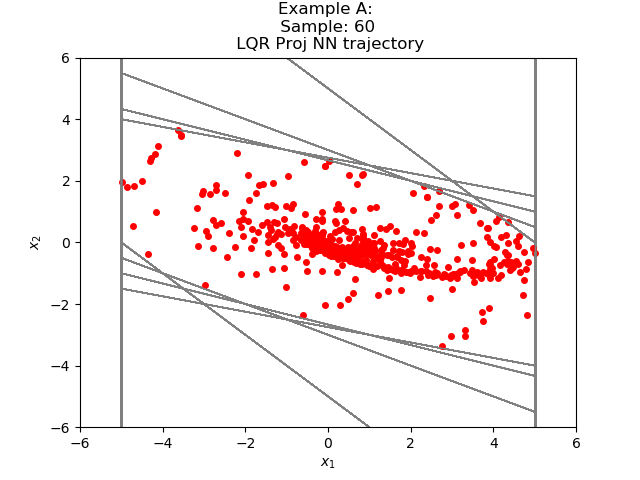

The table this chart was drawn from, first rows:
3.316629359602451643e+00, -3.032261667654566395e+00
2.843677997589111328e-01, -2.032261610031127930e+00
-1.747893810272216797e+00, -1.032261610031127930e+00
-2.780155420303344727e+00, -1.687377691268920898e-01
-2.948893189430236816e+00, 3.698380589485168457e-01
-2.579055011272430420e+00, 6.384679973125457764e-01
-1.940587043762207031e+00, 6.960161067545413971e-01
-1.244570910930633545e+00, 6.180194616317749023e-01
-6.265515089035034180e-01, 4.715856909751892090e-01
-1.549658179283142090e-01, 3.088191151618957520e-01
